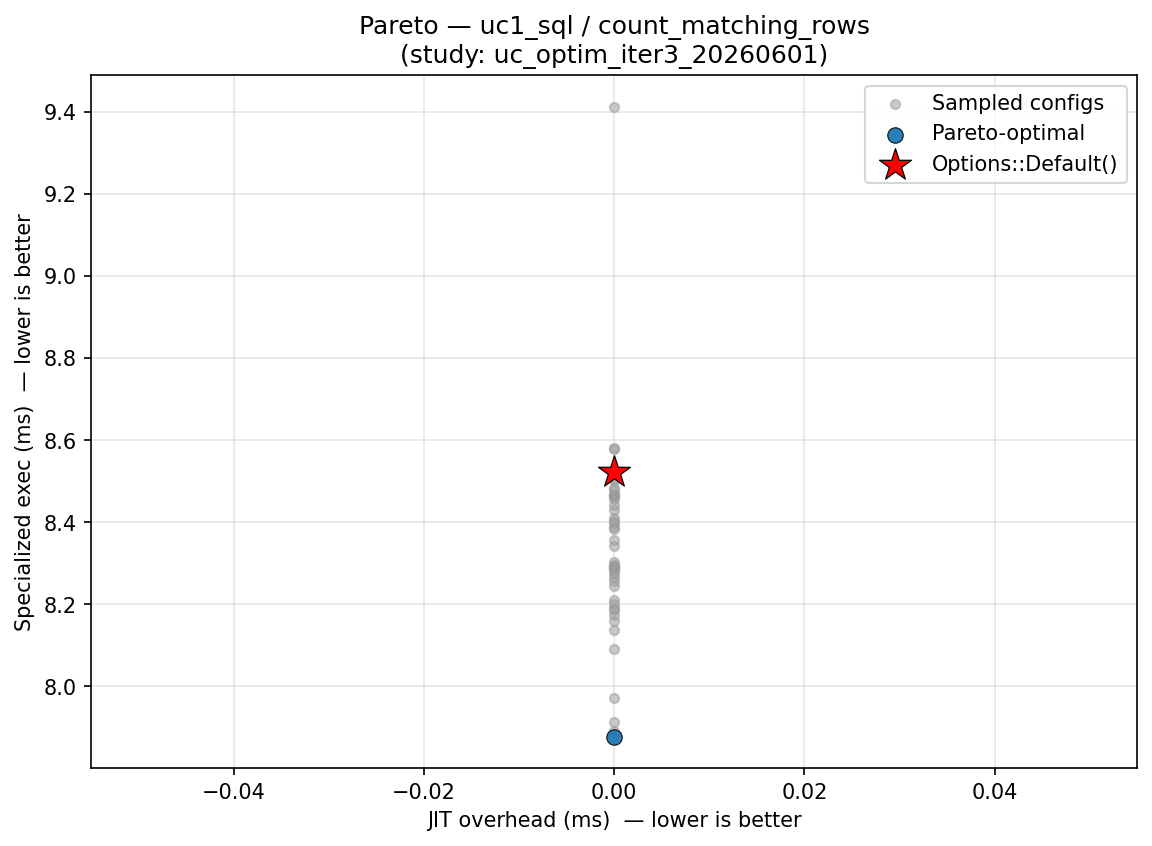

Data behind this chart, as committed beside it:
config_label, fixpoint_max, unroll_max, large_module_max, early_prune, o3_final, group, kernel, kv_a, jit_overhead_ms, specialized_exec_ms, is_pareto_optimal, is_default
trial_33, 12, 266, 0, 1, 1, uc1_sql, count_matching_rows, , 0.000000, 8.201, False, False
trial_36, 10, 244, 0, 1, 1, uc1_sql, count_matching_rows, , 0.000000, 8.404, False, False
trial_49, 18, 33, 0, 1, 1, uc1_sql, count_matching_rows, , 0.000000, 8.582, False, False
trial_7, 28, 3, 8, 1, 1, uc1_sql, count_matching_rows, , 0.000000, 9.414, False, False
trial_19, 26, 8, 99142, 1, 1, uc1_sql, count_matching_rows, , 0.000000, 7.878, True, False
trial_28, 16, 62, 3, 1, 1, uc1_sql, count_matching_rows, , 0.000000, 7.971, False, False
trial_46, 9, 17, 0, 0, 1, uc1_sql, count_matching_rows, , 0.000000, 8.578, False, False
trial_32, 16, 64, 0, 1, 1, uc1_sql, count_matching_rows, , 0.000000, 8.175, False, False
trial_3, 17, 22, 6426, 0, 1, uc1_sql, count_matching_rows, , 0.000000, 8.388, False, False
trial_13, 22, 17, 1, 1, 1, uc1_sql, count_matching_rows, , 0.000000, 8.398, False, False
trial_15, 24, 40, 50, 1, 1, uc1_sql, count_matching_rows, , 0.000000, 8.478, False, False
trial_16, 18, 6, 18, 1, 1, uc1_sql, count_matching_rows, , 0.000000, 8.289, False, False
trial_17, 24, 1, 276, 1, 1, uc1_sql, count_matching_rows, , 0.000000, 7.891, False, False
trial_35, 7, 30, 0, 0, 0, uc1_sql, count_matching_rows, , 0.000000, 8.441, False, False
trial_31, 16, 71, 0, 1, 1, uc1_sql, count_matching_rows, , 0.000000, 8.187, False, False
trial_5, 2, 143, 6131, 1, 1, uc1_sql, count_matching_rows, , 0.000000, 7.912, False, False
trial_11, 22, 5, 1, 1, 1, uc1_sql, count_matching_rows, , 0.000000, 8.383, False, False
trial_34, 17, 87, 0, 1, 1, uc1_sql, count_matching_rows, , 0.000000, 8.289, False, False
trial_38, 14, 40, 0, 1, 1, uc1_sql, count_matching_rows, , 0.000000, 8.191, False, False
trial_4, 9, 156, 0, 0, 0, uc1_sql, count_matching_rows, , 0.000000, 8.458, False, False
trial_26, 23, 4, 13, 1, 0, uc1_sql, count_matching_rows, , 0.000000, 8.357, False, False
trial_39, 16, 240, 0, 1, 0, uc1_sql, count_matching_rows, , 0.000000, 8.292, False, False
trial_14, 23, 9, 25, 1, 1, uc1_sql, count_matching_rows, , 0.000000, 8.467, False, False
trial_21, 25, 8, 1, 1, 1, uc1_sql, count_matching_rows, , 0.000000, 8.484, False, False
trial_24, 15, 3, 69, 1, 1, uc1_sql, count_matching_rows, , 0.000000, 8.295, False, False
trial_25, 27, 13, 4, 1, 1, uc1_sql, count_matching_rows, , 0.000000, 8.267, False, False
trial_44, 13, 27, 0, 1, 1, uc1_sql, count_matching_rows, , 0.000000, 8.138, False, False
trial_1, 8, 2, 302, 0, 0, uc1_sql, count_matching_rows, , 0.000000, 8.257, False, False
trial_27, 16, 44, 3, 1, 1, uc1_sql, count_matching_rows, , 0.000000, 8.277, False, False
trial_48, 13, 21, 0, 1, 1, uc1_sql, count_matching_rows, , 0.000000, 8.21, False, False
trial_18, 20, 49, 4, 1, 0, uc1_sql, count_matching_rows, , 0.000000, 8.463, False, False
trial_6, 11, 5, 0, 0, 1, uc1_sql, count_matching_rows, , 0.000000, 8.503, False, False
trial_9, 12, 421, 0, 0, 0, uc1_sql, count_matching_rows, , 0.000000, 8.342, False, False
trial_42, 18, 61, 0, 1, 1, uc1_sql, count_matching_rows, , 0.000000, 8.506, False, False
trial_43, 15, 21, 0, 1, 1, uc1_sql, count_matching_rows, , 0.000000, 8.246, False, False
trial_45, 15, 43, 0, 1, 1, uc1_sql, count_matching_rows, , 0.000000, 8.467, False, False
trial_23, 19, 27, 5, 1, 1, uc1_sql, count_matching_rows, , 0.000000, 8.284, False, False
trial_30, 14, 72, 0, 1, 1, uc1_sql, count_matching_rows, , 0.000000, 8.522, False, True
trial_41, 17, 97, 0, 1, 1, uc1_sql, count_matching_rows, , 0.000000, 8.16, False, False
trial_10, 30, 1, 1, 1, 1, uc1_sql, count_matching_rows, , 0.000000, 8.41, False, False
trial_12, 22, 11, 1, 1, 1, uc1_sql, count_matching_rows, , 0.000000, 8.29, False, False
trial_20, 21, 2, 44, 1, 1, uc1_sql, count_matching_rows, , 0.000000, 8.09, False, False
trial_22, 19, 12, 4, 1, 1, uc1_sql, count_matching_rows, , 0.000000, 8.304, False, False
trial_29, 16, 74, 0, 1, 1, uc1_sql, count_matching_rows, , 0.000000, 8.431, False, False
